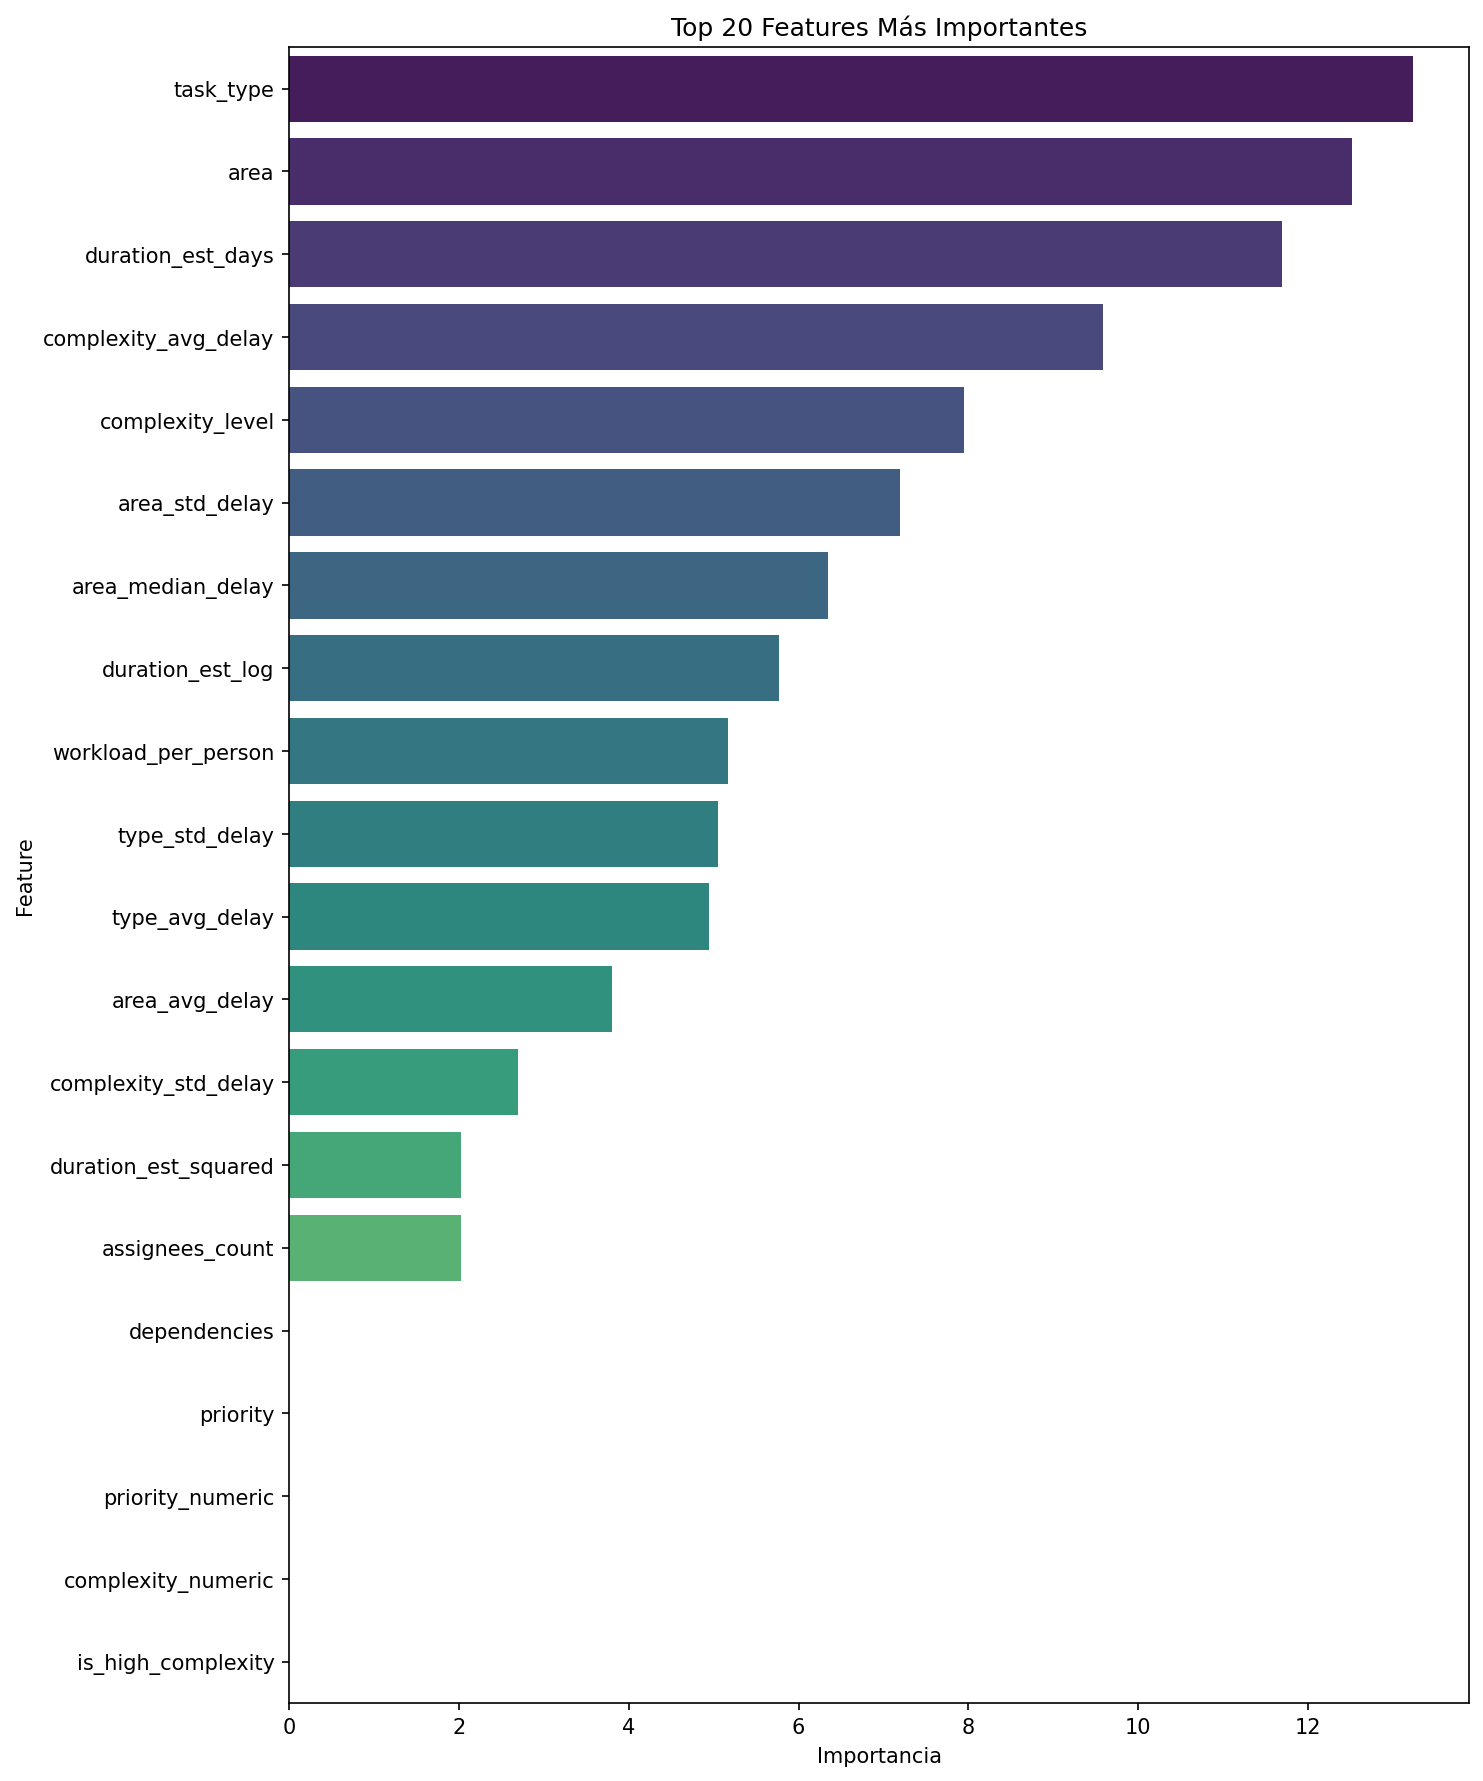

The data file committed next to this chart (first rows):
feature, importance
task_type, 13.23
area, 12.51
duration_est_days, 11.7
complexity_avg_delay, 9.582
complexity_level, 7.946
area_std_delay, 7.188
area_median_delay, 6.346
duration_est_log, 5.772
workload_per_person, 5.169
type_std_delay, 5.056
type_avg_delay, 4.949
area_avg_delay, 3.802
complexity_std_delay, 2.698
duration_est_squared, 2.026
assignees_count, 2.023
dependencies, 0.0
priority, 0.0
priority_numeric, 0.0
complexity_numeric, 0.0
is_high_complexity, 0.0
complexity_priority, 0.0
dependency_ratio, 0.0
is_single_person, 0.0
has_dependencies, 0.0
is_critical_priority, 0.0
